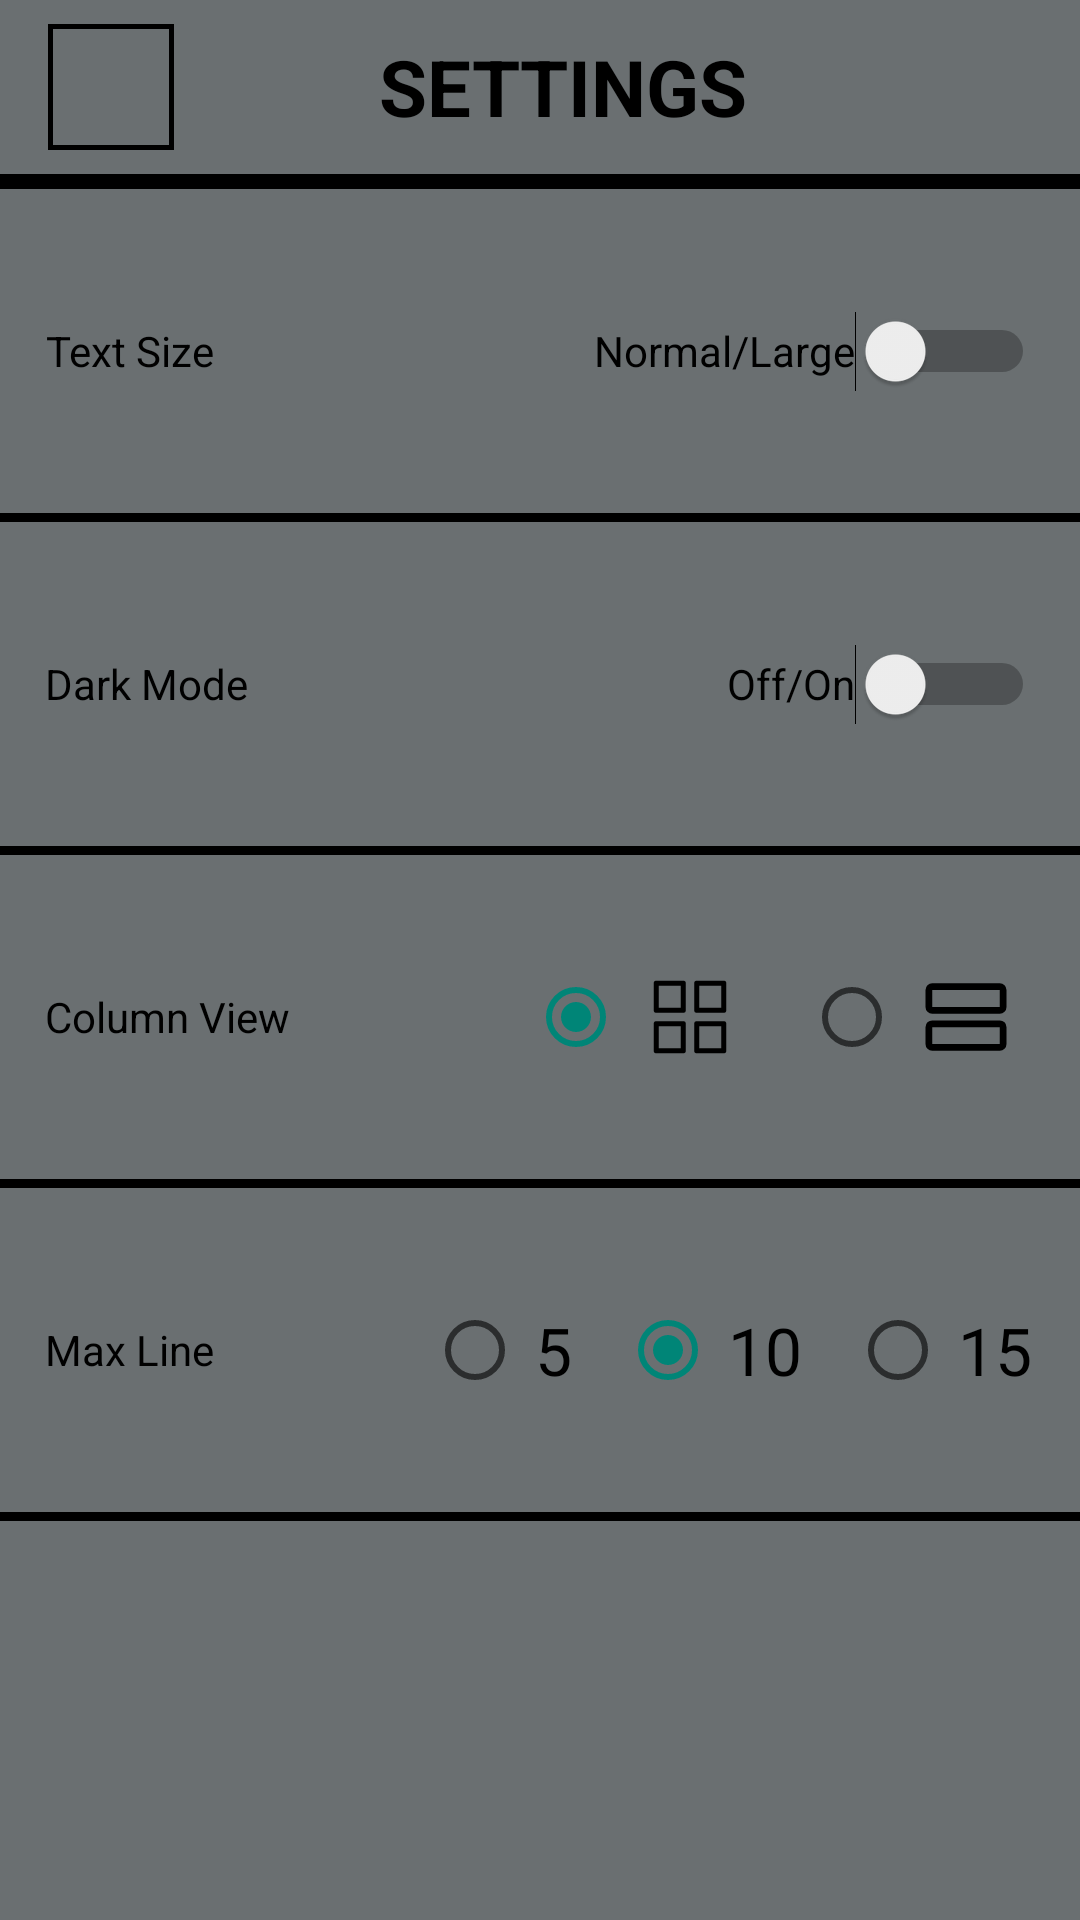

Here is an Android app screen rendered from its layout file. Give the layout XML and the strings, colors and styles it references.
<!-- AndroidManifest.xml: application theme Theme.NoteApp -->
<!-- res/layout/activity_settings.xml -->
<?xml version="1.0" encoding="utf-8"?>
<androidx.constraintlayout.widget.ConstraintLayout
    android:id="@+id/settings_layout"
    xmlns:android="http://schemas.android.com/apk/res/android"
    xmlns:app="http://schemas.android.com/apk/res-auto"
    xmlns:tools="http://schemas.android.com/tools"
    android:layout_width="match_parent"
    android:layout_height="match_parent"
    tools:context=".Settings">

    <androidx.appcompat.widget.Toolbar
        android:id="@+id/toolbar"
        android:layout_width="0dp"
        android:layout_height="wrap_content"
        android:minHeight="0dp"
        android:theme="@style/Widget.AppCompat.Toolbar"
        app:layout_constraintEnd_toEndOf="parent"
        app:layout_constraintStart_toStartOf="parent"
        app:layout_constraintTop_toTopOf="parent">

        <RelativeLayout
            android:layout_width="match_parent"
            android:layout_height="wrap_content">

            <ImageView
                android:id="@+id/img_back_arrow"
                android:layout_width="42dp"
                android:layout_height="42dp"
                android:layout_centerVertical="true"
                android:padding="8dp"
                android:layout_marginTop="16dp"
                android:background="@drawable/image_frame"
                app:srcCompat="@drawable/ic_baseline_arrow_back_24" />

            <TextView
                android:id="@+id/tv_center_text"
                android:layout_width="wrap_content"
                android:layout_height="wrap_content"
                android:layout_centerInParent="true"
                android:text="@string/settings"
                android:textSize="26sp"
                android:layout_centerVertical="true"
                android:gravity="center"
                android:textStyle="bold"
                android:textColor="@color/black"/>

        </RelativeLayout>

    </androidx.appcompat.widget.Toolbar>

    <View
        android:id="@+id/line1"
        android:layout_width="match_parent"
        android:layout_height="5dp"
        android:background="@android:color/black"
        app:layout_constraintTop_toBottomOf="@id/toolbar" />


    <TextView
        android:id="@+id/textView2"
        android:layout_width="wrap_content"
        android:layout_height="48dp"
        android:layout_marginTop="30dp"
        android:gravity="center"
        android:text="@string/text_size"
        android:textStyle="normal"
        android:textColor="@color/black"
        app:layout_constraintStart_toStartOf="parent"
        app:layout_constraintTop_toBottomOf="@+id/line1"
        android:layout_marginStart="15dp" />

    <Switch
        android:id="@+id/switch1"
        android:layout_width="wrap_content"
        android:layout_height="48dp"
        android:layout_marginTop="30dp"
        android:text="@string/normal_large"
        android:textStyle="normal"
        android:textColor="@color/black"
        app:layout_constraintTop_toBottomOf="@+id/line1"
        app:layout_constraintEnd_toEndOf="parent"
        android:layout_marginEnd="15dp"
        android:switchMinWidth="60dp"/>

    <View
        android:id="@+id/line2"
        android:layout_width="match_parent"
        android:layout_height="3dp"
        android:layout_marginTop="30dp"
        android:background="@android:color/black"
        app:layout_constraintTop_toBottomOf="@id/textView2" />

    <TextView
        android:id="@+id/textView3"
        android:layout_width="wrap_content"
        android:layout_height="48dp"
        android:layout_marginTop="30dp"
        android:gravity="center"
        android:text="@string/dark_mode_on_off"
        android:textStyle="normal"
        android:textColor="@color/black"
        app:layout_constraintStart_toStartOf="parent"
        app:layout_constraintTop_toBottomOf="@+id/line2"
        android:layout_marginStart="15dp" />

    <Switch
        android:id="@+id/switch2"
        android:layout_width="wrap_content"
        android:layout_height="48dp"
        android:layout_marginTop="30dp"
        android:text="@string/off_on"
        android:textStyle="normal"
        android:textColor="@color/black"
        app:layout_constraintTop_toBottomOf="@+id/line2"
        app:layout_constraintEnd_toEndOf="parent"
        android:layout_marginEnd="15dp"
        android:switchMinWidth="60dp"/>

    <View
        android:id="@+id/line3"
        android:layout_width="match_parent"
        android:layout_height="3dp"
        android:layout_marginTop="30dp"
        android:background="@android:color/black"
        app:layout_constraintTop_toBottomOf="@id/textView3" />



    <TextView
        android:id="@+id/textView4"
        android:layout_width="wrap_content"
        android:layout_height="48dp"
        android:layout_marginTop="30dp"
        android:gravity="center"
        android:text="@string/column_view"
        android:textStyle="normal"
        android:textColor="@color/black"
        app:layout_constraintStart_toStartOf="parent"
        app:layout_constraintTop_toBottomOf="@+id/line3"
        android:layout_marginStart="15dp" />

    <RadioGroup
        android:id="@+id/colum_view_radio_group"
        android:layout_width="wrap_content"
        android:layout_height="wrap_content"
        app:layout_constraintTop_toBottomOf="@+id/line3"
        app:layout_constraintEnd_toEndOf="parent"
        android:layout_marginTop="30dp"
        android:orientation="horizontal">

        <RadioButton
            android:id="@+id/multi_column_button"
            android:layout_width="wrap_content"
            android:layout_height="48dp"
            android:drawableStart="@drawable/multi_column"
            android:padding="4dp"
            android:checked="true"
            android:layout_marginEnd="16dp"/>

        <RadioButton
            android:id="@+id/single_column_button"
            android:layout_width="wrap_content"
            android:layout_height="48dp"
            android:drawableEnd="@drawable/single_column"
            android:padding="4dp"
            android:layout_marginEnd="16dp"/>

    </RadioGroup>

    <View
        android:id="@+id/line4"
        android:layout_width="match_parent"
        android:layout_height="3dp"
        android:layout_marginTop="30dp"
        android:background="@android:color/black"
        app:layout_constraintTop_toBottomOf="@id/textView4" />




    <TextView
        android:id="@+id/textView5"
        android:layout_width="wrap_content"
        android:layout_height="48dp"
        android:layout_marginTop="30dp"
        android:gravity="center"
        android:text="@string/max_line"
        android:textStyle="normal"
        android:textColor="@color/black"
        app:layout_constraintStart_toStartOf="parent"
        app:layout_constraintTop_toBottomOf="@+id/line4"
        android:layout_marginStart="15dp" />

    <RadioGroup
        android:id="@+id/max_line_count_radio_group"
        android:layout_width="wrap_content"
        android:layout_height="wrap_content"
        app:layout_constraintTop_toBottomOf="@+id/line4"
        app:layout_constraintEnd_toEndOf="parent"
        android:layout_marginTop="30dp"
        android:orientation="horizontal">

        <RadioButton
            android:id="@+id/max_line_five"
            android:layout_width="wrap_content"
            android:layout_height="48dp"
            android:paddingStart="4dp"
            android:text="@string/_5"
            android:textSize="22sp"
            android:layout_marginEnd="16dp"/>

        <RadioButton
            android:id="@+id/max_line_ten"
            android:layout_width="wrap_content"
            android:layout_height="48dp"
            android:checked="true"
            android:paddingStart="4dp"
            android:textSize="22sp"
            android:text="@string/_10"
            android:layout_marginEnd="16dp"/>

        <RadioButton
            android:id="@+id/max_line_fifteen"
            android:layout_width="wrap_content"
            android:layout_height="48dp"
            android:paddingStart="4dp"
            android:textSize="22sp"
            android:text="@string/_15"
            android:layout_marginEnd="16dp"/>

    </RadioGroup>

    <View
        android:id="@+id/line5"
        android:layout_width="match_parent"
        android:layout_height="3dp"
        android:layout_marginTop="30dp"
        android:background="@android:color/black"
        app:layout_constraintTop_toBottomOf="@id/textView5" />



</androidx.constraintlayout.widget.ConstraintLayout>
<!-- resources referenced by this layout -->
<resources>
  <color name="black">#FF000000</color>
  <!-- drawable image_frame (drawable) -->
  <shape xmlns:android="http://schemas.android.com/apk/res/android">
      <stroke
          android:width="1.5dp"
          android:color="@android:color/black"
          />
  </shape>
  <!-- drawable multi_column (drawable) -->
  <vector android:height="36dp" android:viewportHeight="256"
      android:viewportWidth="256" android:width="36dp" xmlns:android="http://schemas.android.com/apk/res/android">
      <path android:fillColor="#00000000"
          android:pathData="M48,48h64v64h-64z" android:strokeColor="#000"
          android:strokeLineCap="round" android:strokeLineJoin="round" android:strokeWidth="12"/>
      <path android:fillColor="#00000000"
          android:pathData="M144,48h64v64h-64z" android:strokeColor="#000"
          android:strokeLineCap="round" android:strokeLineJoin="round" android:strokeWidth="12"/>
      <path android:fillColor="#00000000"
          android:pathData="M48,144h64v64h-64z" android:strokeColor="#000"
          android:strokeLineCap="round" android:strokeLineJoin="round" android:strokeWidth="12"/>
      <path android:fillColor="#00000000"
          android:pathData="M144,144h64v64h-64z"
          android:strokeColor="#000" android:strokeLineCap="round"
          android:strokeLineJoin="round" android:strokeWidth="12"/>
  </vector>
  <!-- drawable single_column (drawable) -->
  <vector android:height="36dp" android:viewportHeight="256"
      android:viewportWidth="256" android:width="36dp" xmlns:android="http://schemas.android.com/apk/res/android">
      <path android:fillColor="#00000000"
          android:pathData="M48,144L208,144A8,8 0,0 1,216 152L216,192A8,8 0,0 1,208 200L48,200A8,8 0,0 1,40 192L40,152A8,8 0,0 1,48 144z"
          android:strokeColor="#000" android:strokeLineCap="round"
          android:strokeLineJoin="round" android:strokeWidth="16"/>
      <path android:fillColor="#00000000"
          android:pathData="M48,56L208,56A8,8 0,0 1,216 64L216,104A8,8 0,0 1,208 112L48,112A8,8 0,0 1,40 104L40,64A8,8 0,0 1,48 56z"
          android:strokeColor="#000" android:strokeLineCap="round"
          android:strokeLineJoin="round" android:strokeWidth="16"/>
  </vector>
  <string name="_10">10</string>
  <string name="_15">15</string>
  <string name="_5">5</string>
  <string name="column_view">Column View</string>
  <string name="dark_mode_on_off">Dark Mode</string>
  <string name="max_line">Max Line</string>
  <string name="normal_large">Normal/Large</string>
  <string name="off_on">Off/On</string>
  <string name="settings">SETTINGS</string>
  <string name="text_size">Text Size</string>
  <style name="Theme.NoteApp" parent="android:Theme.Material.Light.NoActionBar">
          <item name="android:windowBackground">@color/light_grey</item>
      </style>
  <color name="light_grey">#6A6F71</color>
</resources>
